Dataset: Data (GitHub, SimGod46/ArduinoNoVidentesUDD). Classes: DHT 11 sensor, PIR sensor.

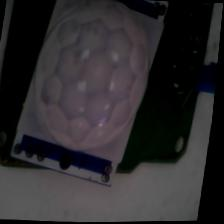
Label: PIR sensor

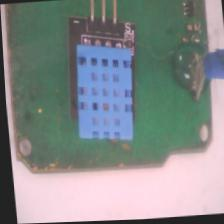
Label: DHT 11 sensor

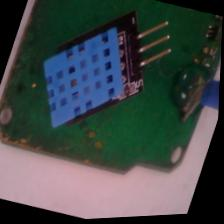
Label: DHT 11 sensor

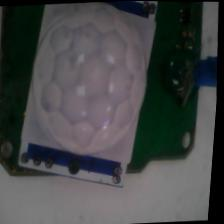
Label: PIR sensor

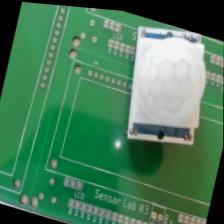
Label: PIR sensor

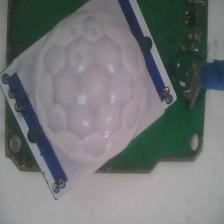
Label: PIR sensor
